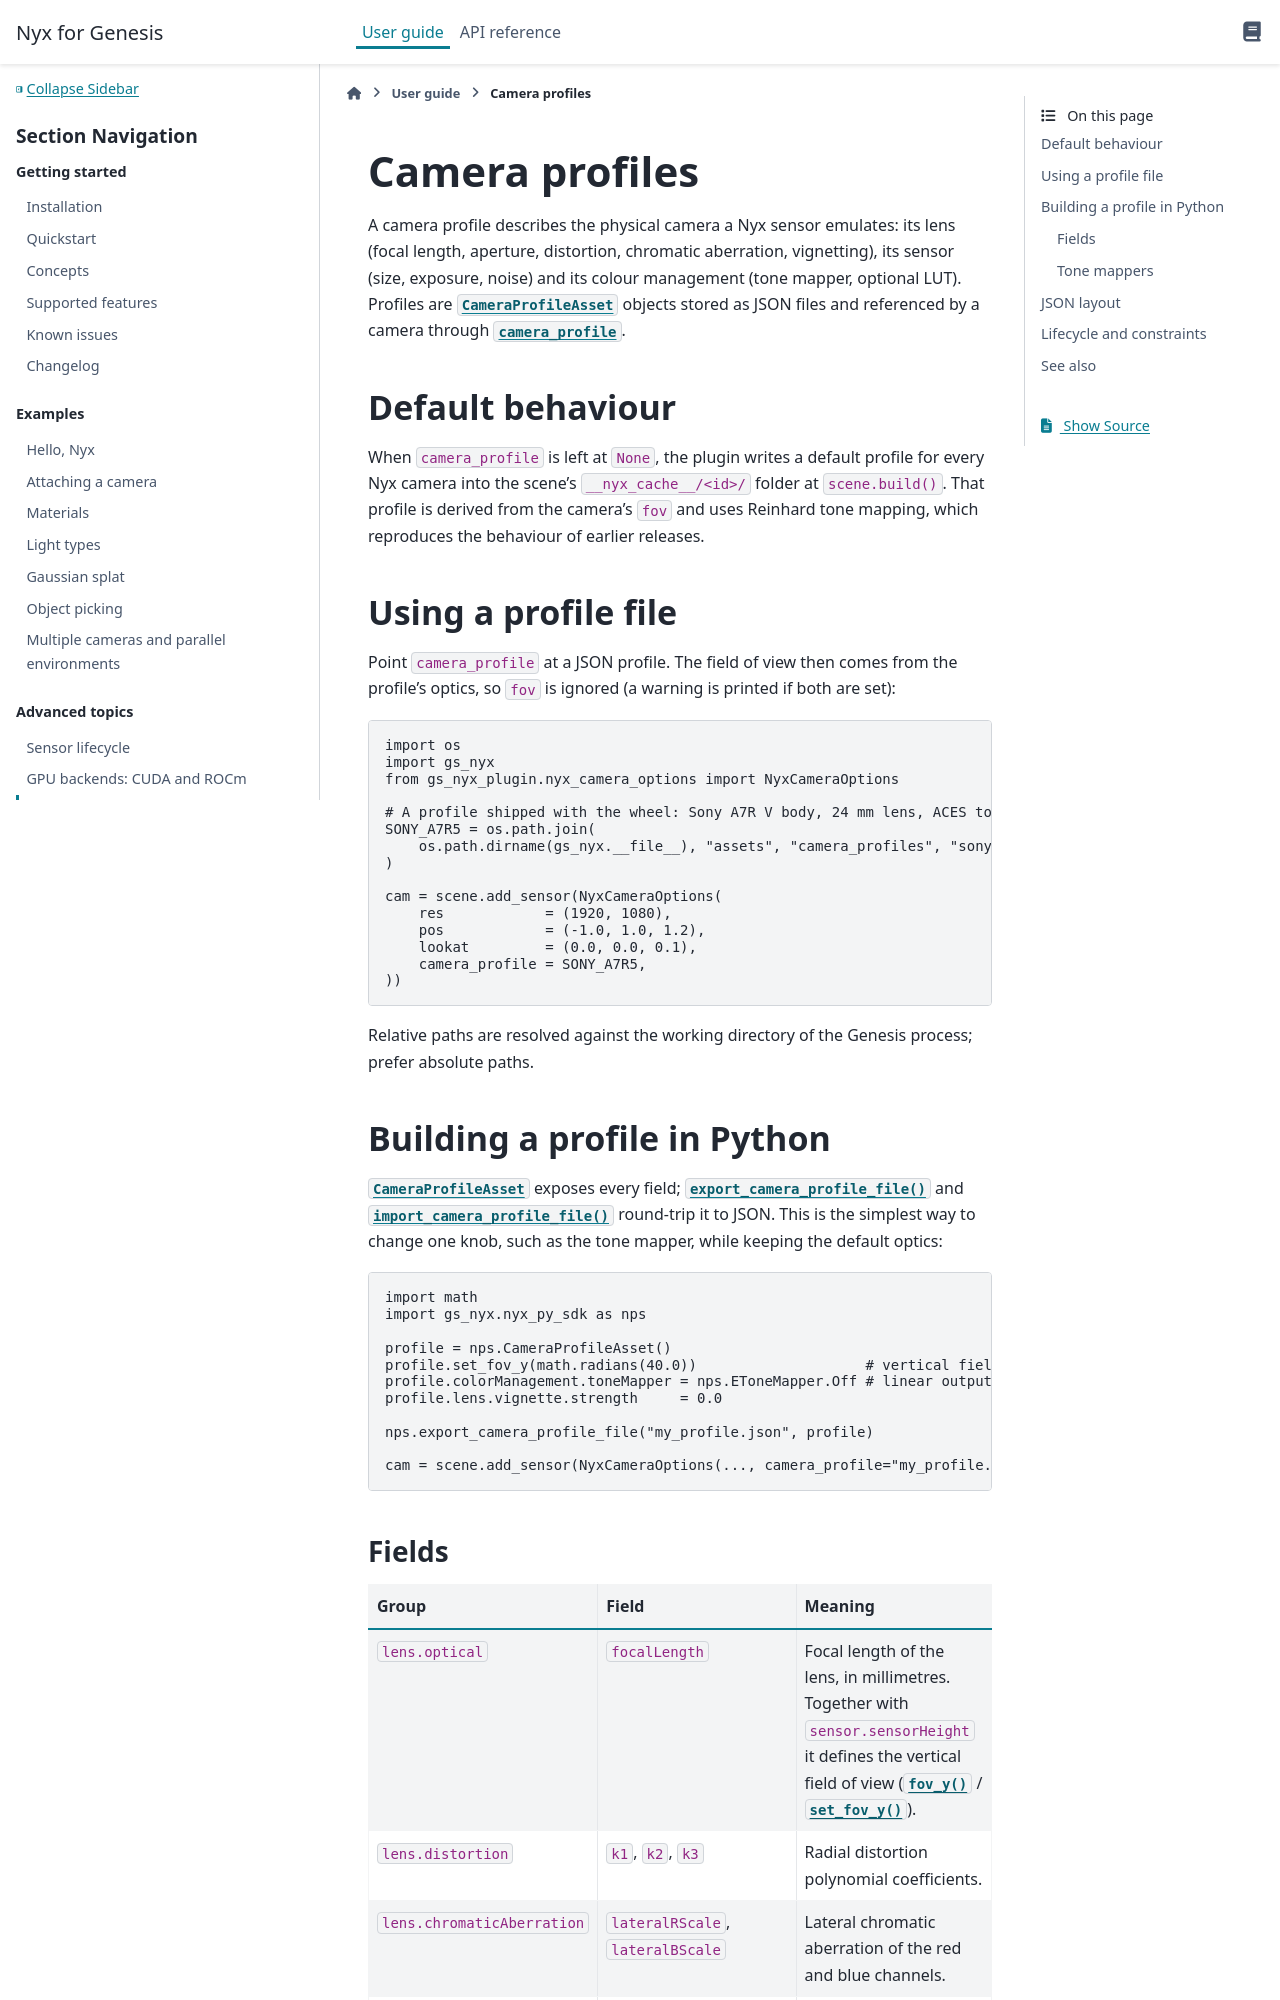

repository: Genesis-Embodied-AI/genesis-nyx · page: latest/user_guide/advanced/camera_profiles.html · generator: sphinx

# Camera profiles

A camera profile describes the physical camera a Nyx sensor emulates: its lens (focal length, aperture, distortion, chromatic aberration, vignetting), its sensor (size, exposure, noise) and its colour management (tone mapper, optional LUT). Profiles are {py:class}`~gs_nyx.nyx_py_sdk.CameraProfileAsset` objects stored as JSON files and referenced by a camera through {py:attr}`~gs_nyx_plugin.nyx_camera_options.NyxCameraOptions.camera_profile`.

## Default behaviour

When `camera_profile` is left at `None`, the plugin writes a default profile for every Nyx camera into the scene's `__nyx_cache__/<id>/` folder at `scene.build()`. That profile is derived from the camera's `fov` and uses Reinhard tone mapping, which reproduces the behaviour of earlier releases.

## Using a profile file

Point `camera_profile` at a JSON profile. The field of view then comes from the profile's optics, so `fov` is ignored (a warning is printed if both are set):

```python
import os
import gs_nyx
from gs_nyx_plugin.nyx_camera_options import NyxCameraOptions

# A profile shipped with the wheel: Sony A7R V body, 24 mm lens, ACES tone mapping.
SONY_A7R5 = os.path.join(
    os.path.dirname(gs_nyx.__file__), "assets", "camera_profiles", "sony_a7_r5_24mm.json"
)

cam = scene.add_sensor(NyxCameraOptions(
    res            = (1920, 1080),
    pos            = (-1.0, 1.0, 1.2),
    lookat         = (0.0, 0.0, 0.1),
    camera_profile = SONY_A7R5,
))
```

Relative paths are resolved against the working directory of the Genesis process; prefer absolute paths.

## Building a profile in Python

{py:class}`~gs_nyx.nyx_py_sdk.CameraProfileAsset` exposes every field; {py:func}`~gs_nyx.nyx_py_sdk.export_camera_profile_file` and {py:func}`~gs_nyx.nyx_py_sdk.import_camera_profile_file` round-trip it to JSON. This is the simplest way to change one knob, such as the tone mapper, while keeping the default optics:

```python
import math
import gs_nyx.nyx_py_sdk as nps

profile = nps.CameraProfileAsset()
profile.set_fov_y(math.radians(40.0))                    # vertical field of view
profile.colorManagement.toneMapper = nps.EToneMapper.Off # linear output
profile.lens.vignette.strength     = 0.0

nps.export_camera_profile_file("my_profile.json", profile)

cam = scene.add_sensor(NyxCameraOptions(..., camera_profile="my_profile.json"))
```
